Dataset: recortes (GitHub, Dxnn017/fruit-detector-pricer). Classes: apple red 1, banana 1, cantaloupe 2, cocos 1, granadilla 1, kiwi 1, maracuja 1, peach 2, pear forelle 1, pineapple mini 1.

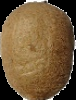
Label: kiwi 1

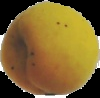
Label: peach 2

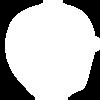
Label: apple red 1

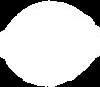
Label: cocos 1

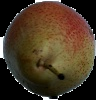
Label: pear forelle 1

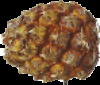
Label: pineapple mini 1
